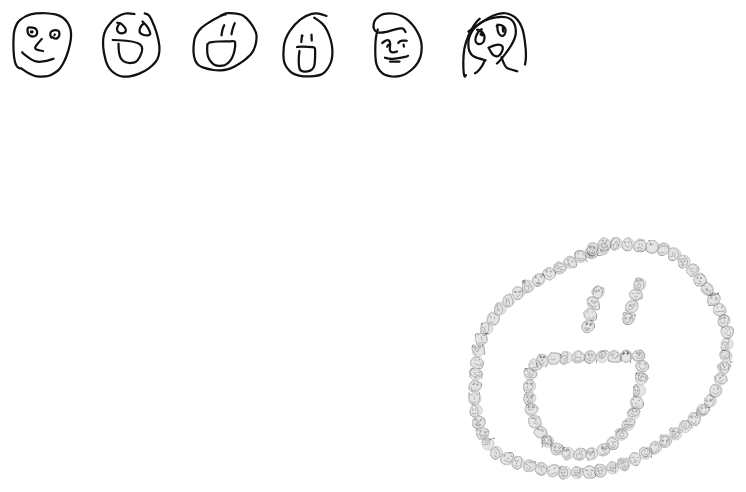
D3 v4 page, settled after 360 driven frames (6 s of simulated time); the page loaded 1 data file(s).


      var width = 960;
      var height = 500;
      var blur = 0.8628;
      var svg = d3
        .select("body")
        .append("svg")
        .attr("width", width)
        .attr("height", height);
      var g = svg.append("g"); // for our zoom

      var selected = [
        "5614495810453504",
        "6487149920649216",
        "6299357370384384",
        "5497432286691328",
        "6495755827150848",
        "6288568546754560"
      ];

      d3.json("resource/FaceOnFaceOnFace/canadian-faces.json", function(err, drawings) {
        // check the console to see the data format!
        //    console.log(drawings);
        var nDrawings = drawings.length;
        var drawingHash = {};
        drawings.forEach(function(d) {
          var strokes = d.drawing.map(function(s) {
            var points = [];
            s[0].forEach(function(x, i) {
              points.push({ x: x, y: s[1][i] });
            });
            return points;
          });
          d.strokes = strokes;
          drawingHash[d.key_id] = d;
        });

        var selectedDrawings = selected.map(function(key) {
          return drawingHash[key];
        });

        var line = d3
          .line()
          .curve(d3.curveBasis)
          .x(function(d) {
            return d.x;
          })
          .y(function(d) {
            return d.y;
          });

        function drawFaceFace(g, drawing, transform, pscale) {
          // for every point in our drawing, we place a random face
          // the transform is used to calculate where we put the faces
          // the pscale is how we scale our sub-faces
          var drawn = drawFace(hidden, drawing, transform);
          var strokes = [];
          drawn.each(function(d, i) {
            var stroke = [];
            stroke.index = i;
            var path = this;
            var len = path.getTotalLength();
            // TODO: figure out the right distance to space things out
            var p;
            var space = 12;
            for (var j = 0; j < len / space; j++) {
              p = path.getPointAtLength(j * space);
              p.index = j;
              stroke.push(p);
            }
            strokes.push(stroke);
          });
          strokes.forEach(function(stroke) {
            stroke.forEach(function(p) {
              var gg = g.append("g").on("click", function() {
                console.log("stroke", stroke, "p", p);
              });
              var index = Math.floor(Math.random() * nDrawings);
              var x = p.x * transform.k + transform.x;
              var y = p.y * transform.k + transform.y;
              g.append("circle")
                .attr("cx", x)
                .attr("cy", y)
                .attr("r", 6)
                .style("stroke", "#ccc")
                .style("fill", "#ccc")
                .style("fill-opacity", 0.5);
              if (stroke.index === 1 && p.index === 10) {
                drawFace(gg, selectedDrawings[2], {
                  x: x - 6,
                  y: y - 6,
                  k: 0.05
                });
              } else {
                drawFace(gg, drawings[index], { x: x - 6, y: y - 6, k: 0.05 });
              }
            });
          });
        }

        function drawFace(g, drawing, transform) {
          return g
            .append("g")
            .classed("drawn", true)
            .style("fill", "none")
            .style("stroke", "#111")
            .style("stroke-width", 9)
            .style("stroke-linecap", "round")
            .selectAll("path")
            .data(drawing.strokes)
            .enter()
            .append("path")
            .attr("d", line)
            .attr(
              "transform",
              "translate(" +
                [transform.x, transform.y] +
                ")scale(" +
                transform.k +
                ")"
            );
        }

        var hidden = g
          .append("g")
          .style("opacity", "0")
          .style("pointer-events", "none");

        drawFaceFace(
          g,
          selectedDrawings[2],
          { x: width / 2, y: height / 2, k: 1 },
          0.5
        );

        var spacing = 90;
        var groups = g.selectAll("g.drawing").data(selectedDrawings);
        var groupsE = groups
          .enter()
          .append("g")
          .classed("drawing", true)
          .attr("transform", function(d, i) {
            // lay them out in a grid
            var x = 20 + (i % 30) * spacing;
            var y = 20 + Math.floor(i / 30) * spacing;
            return "translate(" + [x, y] + ")scale(0.25)";
          })
          // we style the groups instead of the individual paths for a slight performance boost
          .style("fill", "none")
          .style("stroke", "#111")
          .style("stroke-width", 9)
          .style("stroke-linecap", "round")
          .on("click", function(d) {
            console.log(d);
          });
        //       .style("stroke-opacity", 0.5)
        var pathsE = groupsE
          .selectAll("path.stroke")
          .data(function(d) {
            // the data for each path is an array of points
            // but it doesn't start that way
            // the original format is [ [x0,x1,x2...], [y0,y1,y2...]]
            return d.strokes;
          })
          .enter()
          .append("path")
          .classed("stroke", true);

        pathsE.attr("d", line);

        var zoom = d3
          .zoom()
          .scaleExtent([1 / 10, 200])
          .on("zoom", function() {
            g.attr("transform", d3.event.transform);
          });
        svg.call(zoom);
      });
    

### data: resource/FaceOnFaceOnFace/canadian-faces.json
[
 {
  "word": "face",
  "countrycode": "CA",
  "timestamp": "2017-03-26 19:51:38.21868 UTC",
  "recognized": true,
  "key_id": "4706348312821760",
  "drawing": [
   [
    "[... 27 items]",
    "[... 27 items]"
   ],
   [
    "[... 2 items]",
    "[... 2 items]"
   ],
   [
    "[... 9 items]",
    "[... 9 items]"
   ],
   [
    "[... 8 items]",
    "[... 8 items]"
   ],
   [
    "[... 8 items]",
    "[... 8 items]"
   ]
  ]
 },
 {
  "word": "face",
  "countrycode": "CA",
  "timestamp": "2017-01-30 18:23:53.2829 UTC",
  "recognized": true,
  "key_id": "6254873727205376",
  "drawing": [
   [
    "[... 25 items]",
    "[... 25 items]"
   ],
   [
    "[... 6 items]",
    "[... 6 items]"
   ],
   [
    "[... 6 items]",
    "[... 6 items]"
   ],
   [
    "[... 3 items]",
    "[... 3 items]"
   ],
   [
    "[... 5 items]",
    "[... 5 items]"
   ]
  ]
 },
 {
  "word": "face",
  "countrycode": "CA",
  "timestamp": "2017-01-24 01:48:40.37031 UTC",
  "recognized": true,
  "key_id": "6347826416058368",
  "drawing": [
   [
    "[... 21 items]",
    "[... 21 items]"
   ],
   [
    "[... 14 items]",
    "[... 14 items]"
   ],
   [
    "[... 5 items]",
    "[... 5 items]"
   ],
   [
    "[... 3 items]",
    "[... 3 items]"
   ],
   [
    "[... 5 items]",
    "[... 5 items]"
   ],
   [
    "[... 5 items]",
    "[... 5 items]"
   ]
  ]
 },
 {
  "word": "face",
  "countrycode": "CA",
  "timestamp": "2017-03-27 22:45:05.16975 UTC",
  "recognized": true,
  "key_id": "6153294542012416",
  "drawing": [
   [
    "[... 12 items]",
    "[... 12 items]"
   ],
   [
    "[... 12 items]",
    "[... 12 items]"
   ],
   [
    "[... 7 items]",
    "[... 7 items]"
   ],
   [
    "[... 8 items]",
    "[... 8 items]"
   ]
  ]
 },
 {
  "word": "face",
  "countrycode": "CA",
  "timestamp": "2017-03-28 22:19:12.84108 UTC",
  "recognized": true,
  "key_id": "4847804201566208",
  "drawing": [
   [
    "[... 6 items]",
    "[... 6 items]"
   ],
   [
    "[... 5 items]",
    "[... 5 items]"
   ],
   [
    "[... 9 items]",
    "[... 9 items]"
   ],
   [
    "[... 12 items]",
    "[... 12 items]"
   ],
   [
    "[... 7 items]",
    "[... 7 items]"
   ],
   [
    "[... 3 items]",
    "[... 3 items]"
   ],
   [
    "[... 28 items]",
    "[... 28 items]"
   ],
   [
    "[... 2 items]",
    "[... 2 items]"
   ]
  ]
 },
 {
  "word": "face",
  "countrycode": "CA",
  "timestamp": "2017-03-09 01:03:11.42592 UTC",
  "recognized": true,
  "key_id": "5689526104096768",
  "drawing": [
   [
    "[... 19 items]",
    "[... 19 items]"
   ],
   [
    "[... 8 items]",
    "[... 8 items]"
   ],
   [
    "[... 7 items]",
    "[... 7 items]"
   ],
   [
    "[... 10 items]",
    "[... 10 items]"
   ],
   [
    "[... 8 items]",
    "[... 8 items]"
   ],
   [
    "[... 6 items]",
    "[... 6 items]"
   ],
   [
    "[... 3 items]",
    "[... 3 items]"
   ]
  ]
 },
 {
  "word": "face",
  "countrycode": "CA",
  "timestamp": "2017-03-13 19:34:12.68199 UTC",
  "recognized": true,
  "key_id": "6662579264946176",
  "drawing": [
   [
    "[... 25 items]",
    "[... 25 items]"
   ],
   [
    "[... 11 items]",
    "[... 11 items]"
   ],
   [
    "[... 5 items]",
    "[... 5 items]"
   ],
   [
    "[... 13 items]",
    "[... 13 items]"
   ],
   [
    "[... 7 items]",
    "[... 7 items]"
   ],
   [
    "[... 12 items]",
    "[... 12 items]"
   ],
   [
    "[... 4 items]",
    "[... 4 items]"
   ],
   [
    "[... 2 items]",
    "[... 2 items]"
   ],
   "... 1 more items"
  ]
 },
 {
  "word": "face",
  "countrycode": "CA",
  "timestamp": "2017-01-28 03:24:36.0227 UTC",
  "recognized": true,
  "key_id": "5959131942879232",
  "drawing": [
   [
    "[... 25 items]",
    "[... 25 items]"
   ],
   [
    "[... 3 items]",
    "[... 3 items]"
   ],
   [
    "[... 2 items]",
    "[... 2 items]"
   ],
   [
    "[... 14 items]",
    "[... 14 items]"
   ],
   [
    "[... 84 items]",
    "[... 84 items]"
   ]
  ]
 },
 "... 991 more items"
]